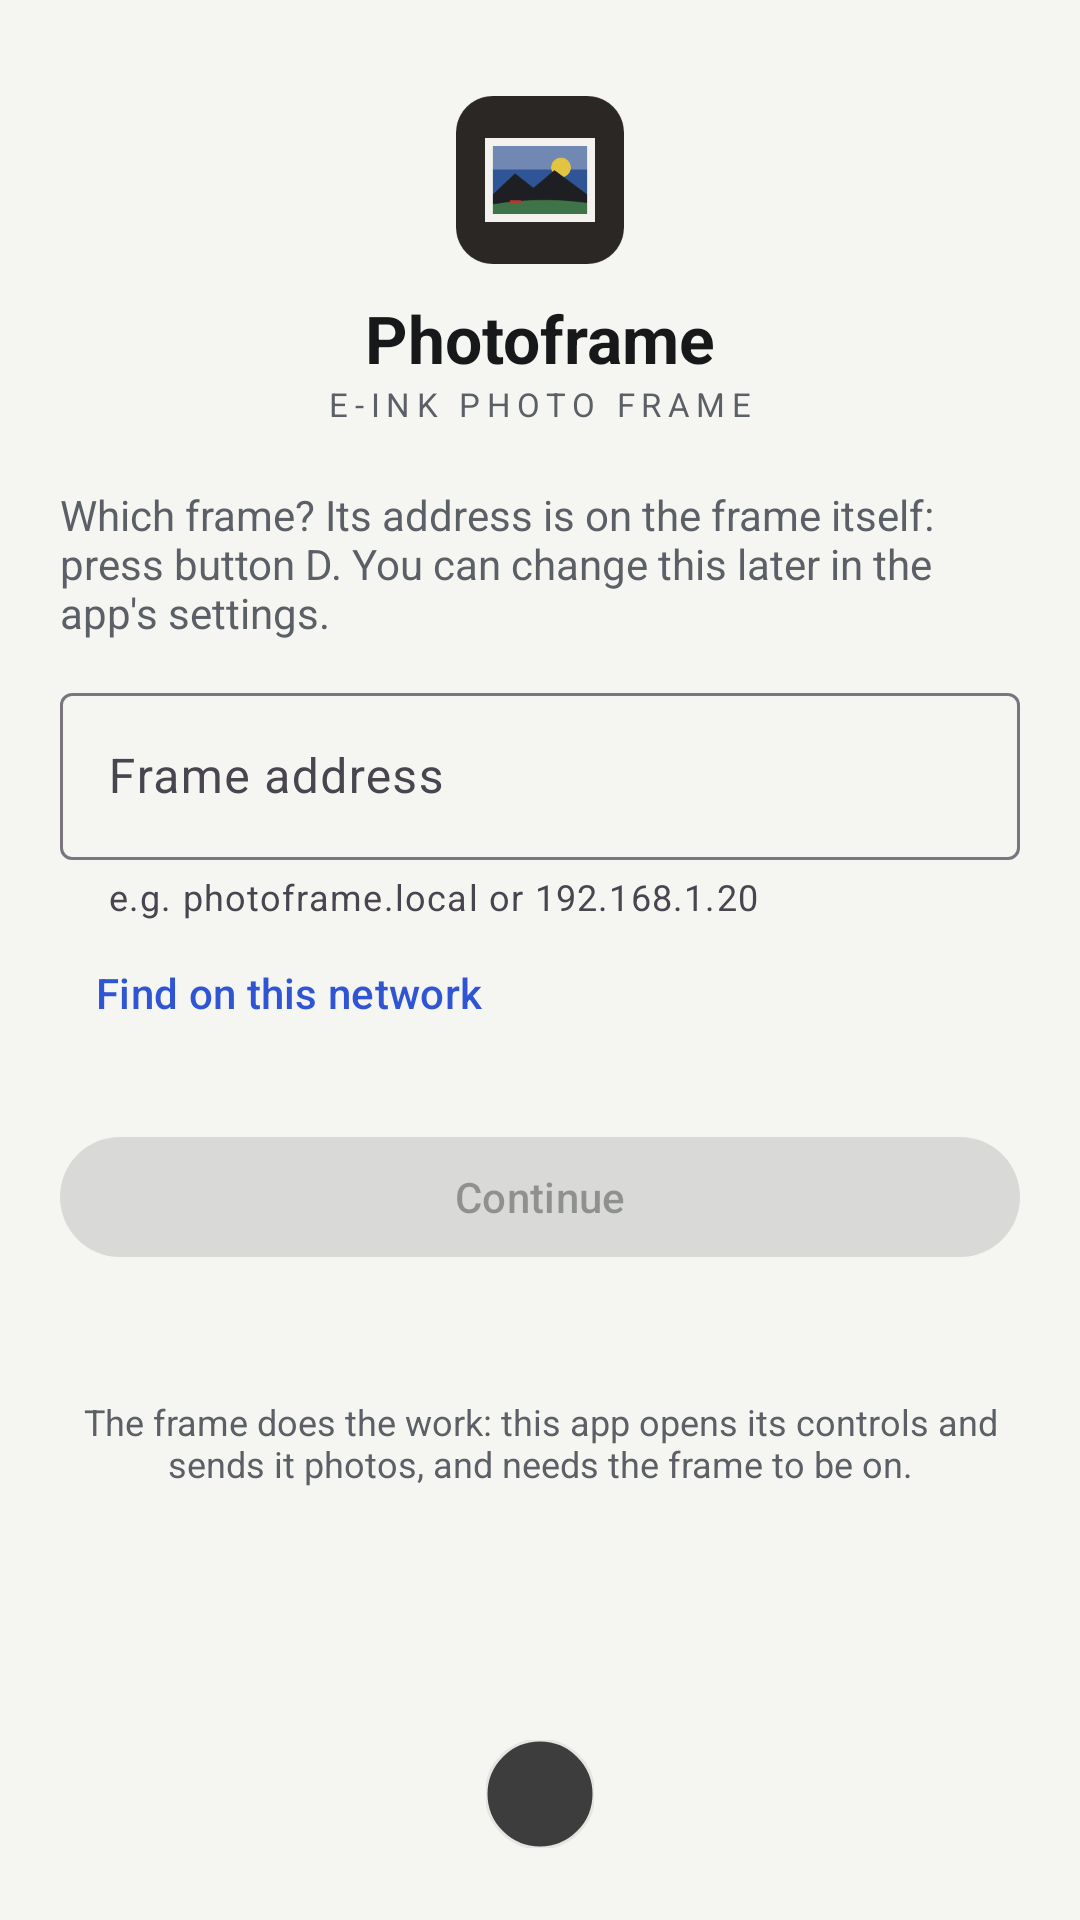

Layout XML and referenced resources for this Android screen:
<!-- AndroidManifest.xml: application theme Theme.Photoframe -->
<!-- res/layout/activity_setup.xml -->
<?xml version="1.0" encoding="utf-8"?>
<ScrollView xmlns:android="http://schemas.android.com/apk/res/android"
    xmlns:app="http://schemas.android.com/apk/res-auto"
    android:id="@+id/root"
    android:layout_width="match_parent"
    android:layout_height="match_parent"
    android:fillViewport="true">

    <LinearLayout
        android:layout_width="match_parent"
        android:layout_height="wrap_content"
        android:orientation="vertical"
        android:padding="20dp">

        <ImageView
            android:layout_width="56dp"
            android:layout_height="56dp"
            android:layout_gravity="center_horizontal"
            android:layout_marginTop="12dp"
            android:contentDescription="@null"
            android:src="@drawable/photoframe_logo" />

        <TextView
            android:layout_width="match_parent"
            android:layout_height="wrap_content"
            android:layout_marginTop="10dp"
            android:gravity="center"
            android:text="@string/app_name"
            android:textColor="@color/pf_ink"
            android:textSize="22sp"
            android:textStyle="bold" />

        <TextView
            android:layout_width="match_parent"
            android:layout_height="wrap_content"
            android:gravity="center"
            android:letterSpacing="0.2"
            android:text="@string/tagline"
            android:textAllCaps="true"
            android:textColor="@color/pf_muted"
            android:textSize="11sp" />

        <TextView
            android:layout_width="match_parent"
            android:layout_height="wrap_content"
            android:layout_marginTop="20dp"
            android:layout_marginBottom="12dp"
            android:text="@string/setup_intro"
            android:textColor="@color/pf_muted"
            android:textSize="14sp" />

        <com.google.android.material.textfield.TextInputLayout
            android:id="@+id/address_layout"
            style="@style/Widget.Material3.TextInputLayout.OutlinedBox"
            android:layout_width="match_parent"
            android:layout_height="wrap_content"
            android:hint="@string/setup_address"
            app:helperText="@string/setup_address_hint">

            <com.google.android.material.textfield.TextInputEditText
                android:id="@+id/address"
                android:layout_width="match_parent"
                android:layout_height="wrap_content"
                android:imeOptions="actionDone"
                android:inputType="textUri"
                android:singleLine="true" />
        </com.google.android.material.textfield.TextInputLayout>

        <com.google.android.material.button.MaterialButton
            android:id="@+id/find"
            style="@style/Widget.Material3.Button.TextButton"
            android:layout_width="wrap_content"
            android:layout_height="wrap_content"
            android:text="@string/setup_find" />

        <LinearLayout
            android:id="@+id/found"
            android:layout_width="match_parent"
            android:layout_height="wrap_content"
            android:orientation="vertical" />

        <com.google.android.material.button.MaterialButton
            android:id="@+id/go"
            android:layout_width="match_parent"
            android:layout_height="wrap_content"
            android:layout_marginTop="20dp"
            android:enabled="false"
            android:text="@string/setup_continue" />

        <TextView
            android:id="@+id/version"
            android:layout_width="match_parent"
            android:layout_height="wrap_content"
            android:layout_marginTop="16dp"
            android:fontFamily="monospace"
            android:gravity="center"
            android:textColor="@color/pf_muted"
            android:textSize="11sp" />

        <TextView
            android:layout_width="match_parent"
            android:layout_height="wrap_content"
            android:layout_marginTop="12dp"
            android:gravity="center"
            android:text="@string/setup_thin"
            android:textColor="@color/pf_muted"
            android:textSize="12sp" />

        
        <Space
            android:layout_width="match_parent"
            android:layout_height="0dp"
            android:layout_weight="1" />

        
        <FrameLayout
            android:id="@+id/devmark"
            android:layout_width="44dp"
            android:layout_height="44dp"
            android:layout_gravity="center_horizontal"
            android:layout_marginTop="16dp"
            android:background="?attr/selectableItemBackgroundBorderless"
            android:clickable="true"
            android:contentDescription="@string/dev_badge"
            android:focusable="true">

            <com.google.android.material.imageview.ShapeableImageView
                android:layout_width="36dp"
                android:layout_height="36dp"
                android:layout_gravity="center"
                android:alpha="0.8"
                android:background="@color/dev_badge_plate"
                android:importantForAccessibility="no"
                android:src="@drawable/dev_badge"
                app:shapeAppearanceOverlay="@style/ShapeAppearance.Photoframe.Circle"
                app:strokeColor="@color/pf_line"
                app:strokeWidth="1dp" />
        </FrameLayout>
    </LinearLayout>
</ScrollView>
<!-- resources referenced by this layout -->
<resources>
  <color name="dev_badge_plate">#FF101010</color>
  <color name="pf_ink">#FF17181A</color>
  <color name="pf_line">#FFE2E2DD</color>
  <color name="pf_muted">#FF5B5F66</color>
  <!-- drawable photoframe_logo: png bitmap (drawable-nodpi, 5172 bytes) -->
  <string name="app_name">Photoframe</string>
  <string name="dev_badge">Show the developer badge</string>
  <string name="setup_address">Frame address</string>
  <string name="setup_address_hint">e.g. photoframe.local or 192.168.1.20</string>
  <string name="setup_continue">Continue</string>
  <string name="setup_find">Find on this network</string>
  <string name="setup_intro">Which frame? Its address is on the frame itself: press button D. You can change this later in the app\'s settings.</string>
  <string name="setup_thin">The frame does the work: this app opens its controls and sends it photos, and needs the frame to be on.</string>
  <string name="tagline">E-ink photo frame</string>
  <style name="ShapeAppearance.Photoframe.Circle" parent="">
          <item name="cornerFamily">rounded</item>
          <item name="cornerSize">50%</item>
      </style>
  <style name="Theme.Photoframe" parent="Theme.Material3.DayNight.NoActionBar">
          <item name="colorPrimary">@color/pf_accent</item>
          <item name="colorOnPrimary">@color/pf_accent_ink</item>
          <item name="colorSecondary">@color/pf_accent</item>
          <item name="android:colorBackground">@color/pf_ground</item>
          <item name="colorSurface">@color/pf_ground</item>
          <item name="colorOnSurface">@color/pf_ink</item>
          <item name="android:windowBackground">@color/pf_ground</item>
      </style>
  <color name="pf_accent">#FF2F55D4</color>
  <color name="pf_accent_ink">#FFFFFFFF</color>
  <color name="pf_ground">#FFF5F5F2</color>
</resources>
